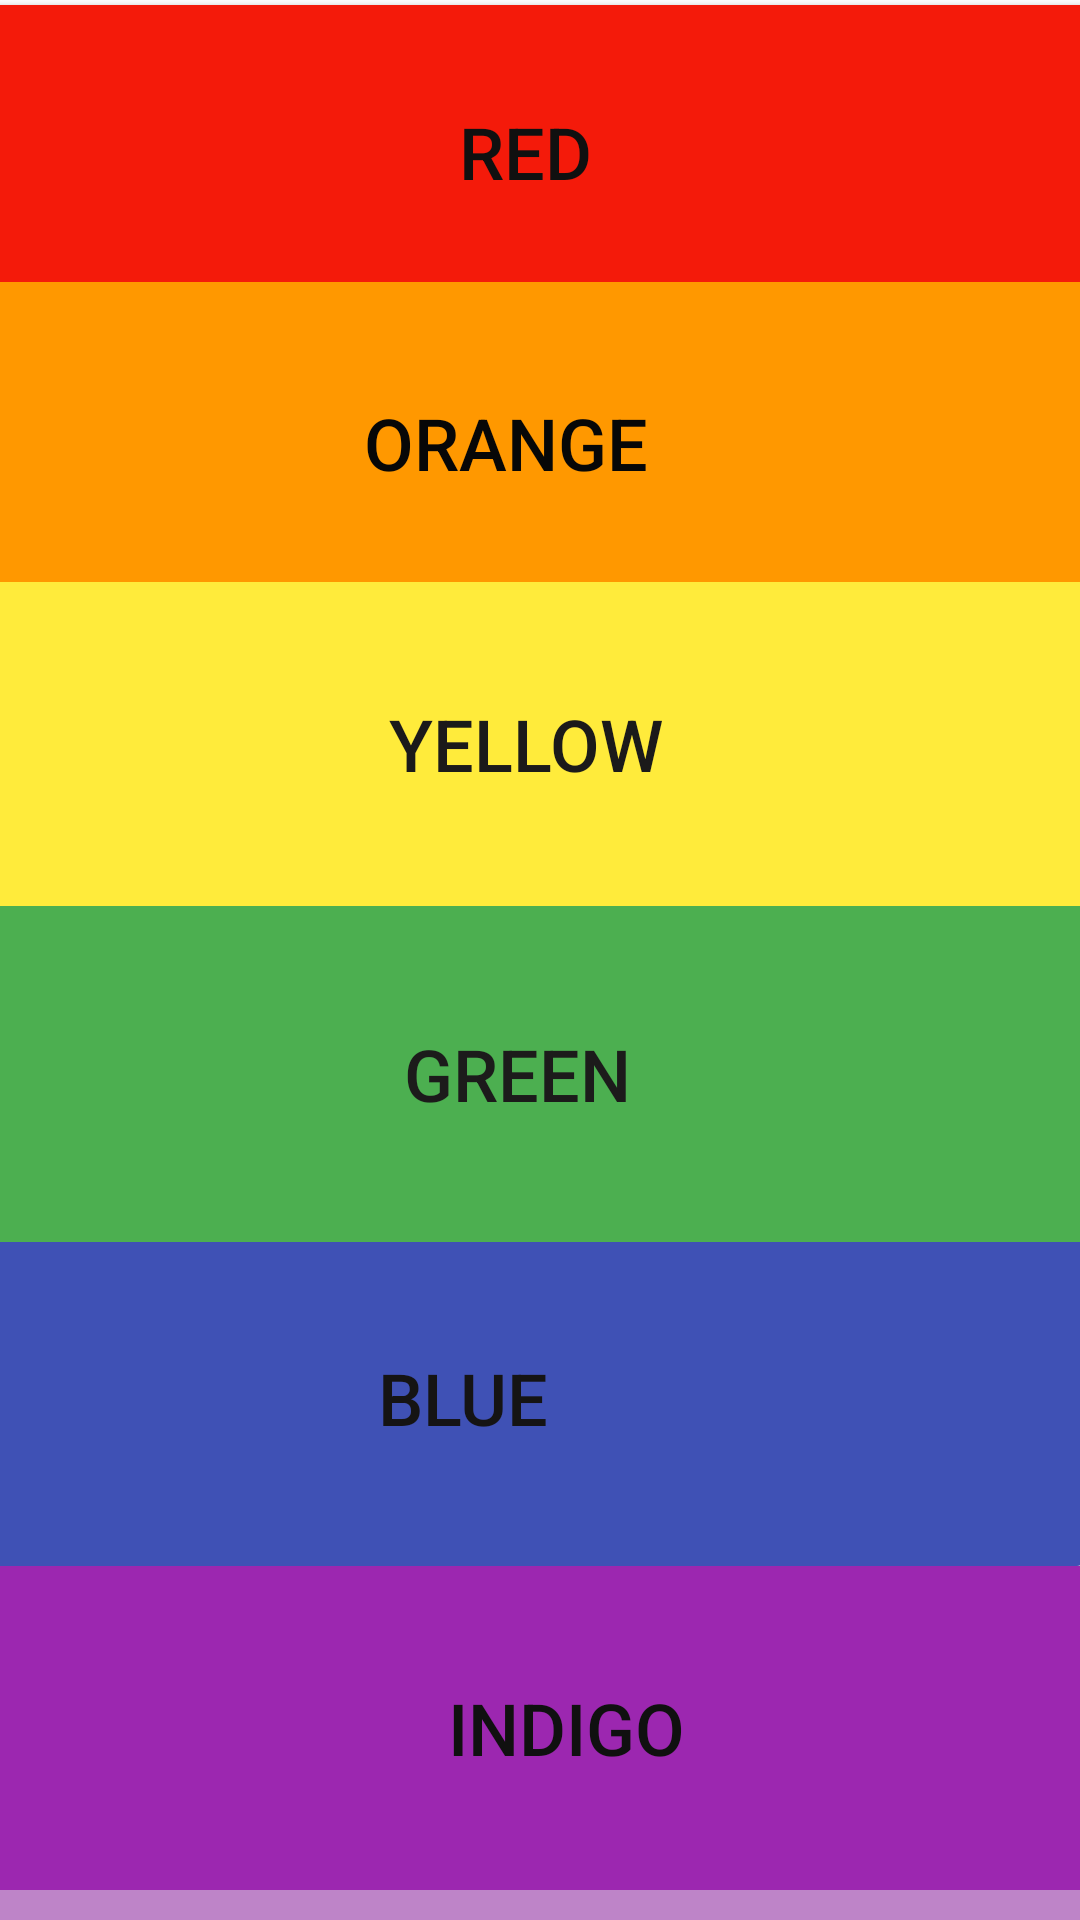

Here is an Android app screen rendered from its layout file. Give the layout XML and the strings, colors and styles it references.
<!-- AndroidManifest.xml: application theme Theme.ProblemStatement1 -->
<!-- res/layout/activity_problem_statement9.xml -->
<?xml version="1.0" encoding="utf-8"?>
<androidx.constraintlayout.widget.ConstraintLayout xmlns:android="http://schemas.android.com/apk/res/android"
    xmlns:app="http://schemas.android.com/apk/res-auto"
    xmlns:tools="http://schemas.android.com/tools"
    android:layout_width="match_parent"
    android:layout_height="match_parent"
    android:orientation="vertical"
    tools:context=".ProblemStatement9">


    <Button
        android:id="@+id/button21"
        android:layout_width="421dp"
        android:layout_height="124dp"
        android:layout_marginStart="-5dp"
        android:layout_marginTop="404dp"
        android:layout_marginEnd="-5dp"
        android:text="blue"
        android:textColor="#151414"
        android:textSize="24sp"
        app:backgroundTint="#3F51B5"
        app:layout_constraintEnd_toEndOf="parent"
        app:layout_constraintHorizontal_bias="1.0"
        app:layout_constraintStart_toStartOf="parent"
        app:layout_constraintTop_toTopOf="parent" />

    <Button
        android:id="@+id/button16"
        android:layout_width="413dp"
        android:layout_height="110dp"
        android:layout_marginStart="-5dp"
        android:layout_marginTop="-5dp"
        android:layout_marginEnd="-5dp"
        android:text="red"
        android:textColor="#101010"
        android:textSize="24sp"
        app:backgroundTint="#F41A0A"
        app:layout_constraintEnd_toEndOf="parent"
        app:layout_constraintHorizontal_bias="0.625"
        app:layout_constraintStart_toStartOf="parent"
        app:layout_constraintTop_toTopOf="parent" />

    <Button
        android:id="@+id/button18"
        android:layout_width="421dp"
        android:layout_height="119dp"
        android:layout_marginStart="-5dp"
        android:layout_marginTop="88dp"
        android:layout_marginEnd="-5dp"
        android:text="orange"
        android:textColor="#070707"
        android:textColorHint="#0E0E0E"
        android:textSize="24sp"
        app:backgroundTint="#FF9800"
        app:layout_constraintEnd_toEndOf="parent"
        app:layout_constraintHorizontal_bias="0.727"
        app:layout_constraintStart_toStartOf="parent"
        app:layout_constraintTop_toTopOf="parent" />

    <Button
        android:id="@+id/button19"
        android:layout_width="411dp"
        android:layout_height="120dp"
        android:layout_marginStart="-5dp"
        android:layout_marginTop="188dp"
        android:layout_marginEnd="-5dp"
        android:text="yellow"
        android:textColor="#1B1A1A"
        android:textSize="24sp"
        app:backgroundTint="#FFEB3B"
        app:layout_constraintEnd_toEndOf="parent"
        app:layout_constraintHorizontal_bias="0.625"
        app:layout_constraintStart_toStartOf="parent"
        app:layout_constraintTop_toTopOf="parent" />

    <Button
        android:id="@+id/button20"
        android:layout_width="418dp"
        android:layout_height="124dp"
        android:layout_marginStart="-5dp"
        android:layout_marginTop="296dp"
        android:layout_marginEnd="-5dp"
        android:text="green"
        android:textColor="#1C1B1B"
        android:textSize="24sp"
        app:backgroundTint="#4CAF50"
        app:layout_constraintEnd_toEndOf="parent"
        app:layout_constraintHorizontal_bias="0.666"
        app:layout_constraintStart_toStartOf="parent"
        app:layout_constraintTop_toTopOf="parent" />

    <Button
        android:id="@+id/button23"
        android:layout_width="411dp"
        android:layout_height="125dp"
        android:layout_marginStart="-5dp"
        android:layout_marginTop="620dp"
        android:layout_marginEnd="-5dp"
        android:text="violet"
        android:textColor="#171616"
        android:textSize="24sp"
        app:backgroundTint="#BE84C8"
        app:layout_constraintEnd_toEndOf="parent"
        app:layout_constraintHorizontal_bias="0.625"
        app:layout_constraintStart_toStartOf="parent"
        app:layout_constraintTop_toTopOf="parent" />

    <Button
        android:id="@+id/button22"
        android:layout_width="418dp"
        android:layout_height="120dp"
        android:layout_marginStart="-5dp"
        android:layout_marginTop="516dp"
        android:layout_marginEnd="-5dp"
        android:text="indigo"
        android:textColor="#101010"
        android:textSize="24sp"
        app:backgroundTint="#9C27B0"
        app:layout_constraintEnd_toEndOf="parent"
        app:layout_constraintHorizontal_bias="0.333"
        app:layout_constraintStart_toStartOf="parent"
        app:layout_constraintTop_toTopOf="parent" />
</androidx.constraintlayout.widget.ConstraintLayout>
<!-- resources referenced by this layout -->
<resources>
  <style name="Theme.ProblemStatement1" parent="Theme.MaterialComponents.DayNight.DarkActionBar">
          
          <item name="colorPrimary">@color/purple_500</item>
          <item name="colorPrimaryVariant">@color/purple_700</item>
          <item name="colorOnPrimary">@color/white</item>
          
          <item name="colorSecondary">@color/teal_200</item>
          <item name="colorSecondaryVariant">@color/teal_700</item>
          <item name="colorOnSecondary">@color/black</item>
          
          <item name="android:statusBarColor" tools:targetApi="l">?attr/colorPrimaryVariant</item>
          
      </style>
  <!-- not gathered from this repository: default colours our renderer supplied (Android Studio template values) -->
  <color name="purple_500">#FF6200EE</color>
  <color name="purple_700">#FF3700B3</color>
  <color name="teal_200">#FF03DAC5</color>
  <color name="teal_700">#FF018786</color>
  <color name="black">#FF000000</color>
  <color name="white">#FFFFFFFF</color>
</resources>
